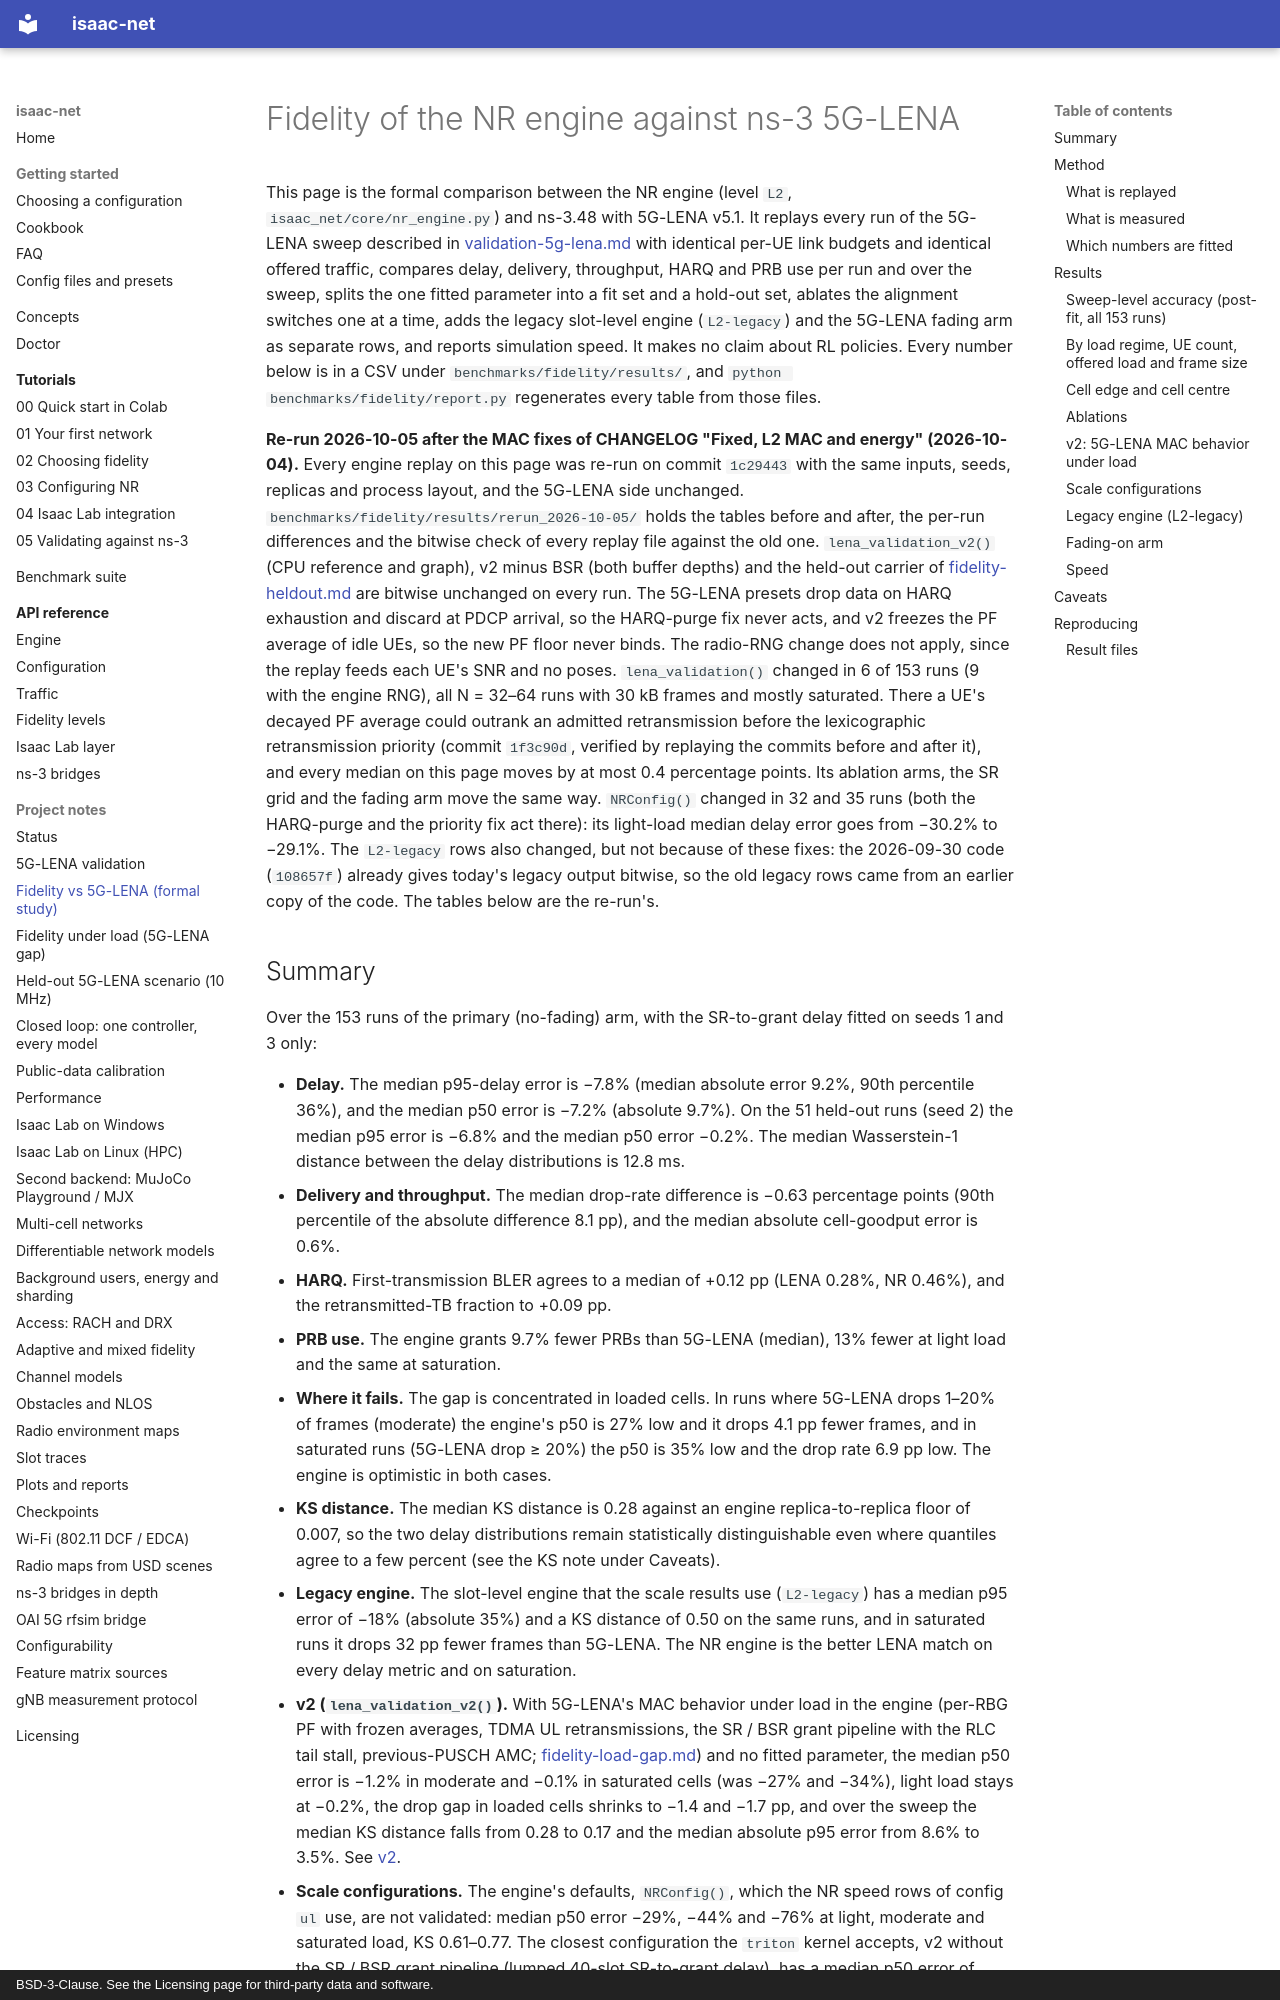

repository: ZzZTripleZzZ/isaac-net · page: fidelity-vs-lena/index.html · generator: mkdocs · copyright: BSD-3-Clause. See the Licensing page for third-party data and software.

# Fidelity of the NR engine against ns-3 5G-LENA

This page is the formal comparison between the NR engine (level `L2`, `isaac_net/core/nr_engine.py`) and ns-3.48 with 5G-LENA v5.1. It replays every run of the 5G-LENA sweep described in [validation-5g-lena.md](validation-5g-lena.md) with identical per-UE link budgets and identical offered traffic, compares delay, delivery, throughput, HARQ and PRB use per run and over the sweep, splits the one fitted parameter into a fit set and a hold-out set, ablates the alignment switches one at a time, adds the legacy slot-level engine (`L2-legacy`) and the 5G-LENA fading arm as separate rows, and reports simulation speed. It makes no claim about RL policies. Every number below is in a CSV under `benchmarks/fidelity/results/`, and `python benchmarks/fidelity/report.py` regenerates every table from those files.

**Re-run 2026-10-05 after the MAC fixes of CHANGELOG "Fixed, L2 MAC and energy" (2026-10-04).** Every engine replay on this page was re-run on commit `1c29443` with the same inputs, seeds, replicas and process layout, and the 5G-LENA side unchanged. `benchmarks/fidelity/results/rerun_2026-10-05/` holds the tables before and after, the per-run differences and the bitwise check of every replay file against the old one. `lena_validation_v2()` (CPU reference and graph), v2 minus BSR (both buffer depths) and the held-out carrier of [fidelity-heldout.md](fidelity-heldout.md) are bitwise unchanged on every run. The 5G-LENA presets drop data on HARQ exhaustion and discard at PDCP arrival, so the HARQ-purge fix never acts, and v2 freezes the PF average of idle UEs, so the new PF floor never binds. The radio-RNG change does not apply, since the replay feeds each UE's SNR and no poses. `lena_validation()` changed in 6 of 153 runs (9 with the engine RNG), all N = 32–64 runs with 30 kB frames and mostly saturated. There a UE's decayed PF average could outrank an admitted retransmission before the lexicographic retransmission priority (commit `1f3c90d`, verified by replaying the commits before and after it), and every median on this page moves by at most 0.4 percentage points. Its ablation arms, the SR grid and the fading arm move the same way. `NRConfig()` changed in 32 and 35 runs (both the HARQ-purge and the priority fix act there): its light-load median delay error goes from −30.2% to −29.1%. The `L2-legacy` rows also changed, but not because of these fixes: the 2026-09-30 code (`108657f`) already gives today's legacy output bitwise, so the old legacy rows came from an earlier copy of the code. The tables below are the re-run's.
